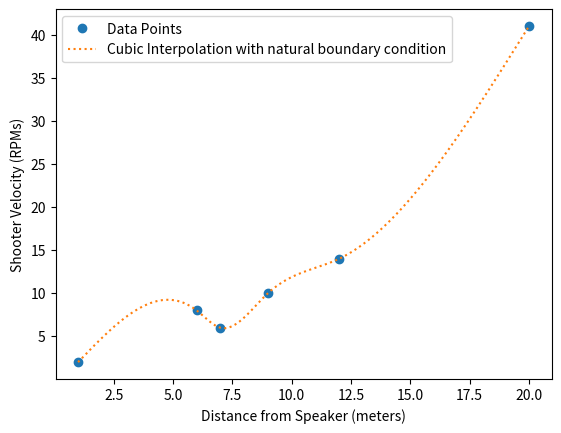

Write the Python code that produced this figure.
import numpy as np
import matplotlib.pyplot as plt
from scipy.interpolate import interp1d, CubicSpline

# distance from speaker relative to camera in meters
x = np.array([1, 6, 7, 9, 12, 20])

# shooter velocity in native units (RPMs)
y = np.array([2, 8, 6, 10, 14, 41])

# Original data points
plt.plot(x, y, "o", label="Data Points")

# Generating a finer x-axis for plotting interpolations
x_fine = np.linspace(x.min(), x.max(), 300)

# Linear spline interpolation
# linear_interp = interp1d(x, y, kind="linear")
# plt.plot(x_fine, linear_interp(x_fine), "-", label="Linear Interpolation")

# Quadratic spline interpolation
# quadratic_interp = interp1d(x, y, kind="quadratic")
# plt.plot(x_fine, quadratic_interp(x_fine), "--", label="Quadratic Interpolation")

# Cubic spline interpolation
# cubic_interp = interp1d(x, y, kind="cubic")
# plt.plot(x_fine, cubic_interp(x_fine), ":", label="Cubic Interpolation")

# Cubic spline interpolation with boundary coundition
cubic_interp_bc = CubicSpline(x, y, bc_type="natural")
plt.plot(
    x_fine,
    cubic_interp_bc(x_fine),
    ":",
    label="Cubic Interpolation with natural boundary condition",
)

# Example x value
x_value = 3.1415

# Predicting the y value using cubic spline interpolation
y_predicted = cubic_interp_bc(x_value)

print(f"Predicted shooter velocity at {x_value} meters: {y_predicted} units")


# Labeling the x-axis and y-axis
plt.xlabel("Distance from Speaker (meters)")
plt.ylabel("Shooter Velocity (RPMs)")

plt.legend()
plt.show()
